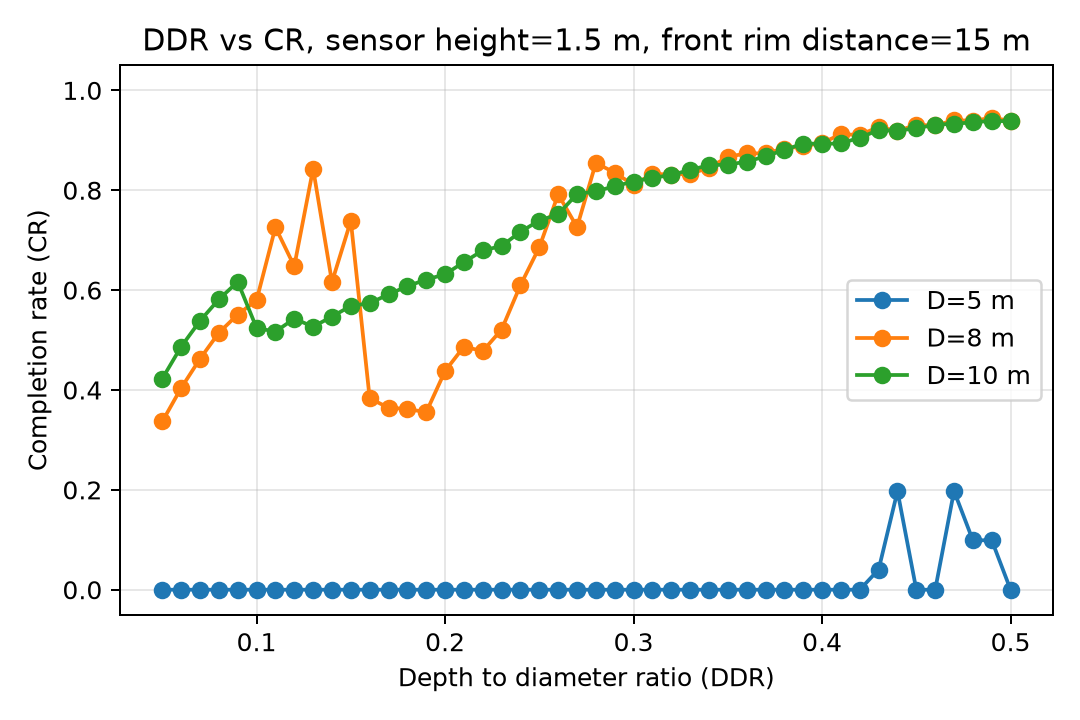

The data file committed next to this chart (first rows):
front_rim_distance, sensor_height, diameter, ddr, dp, cr, negative_points
15.0, 1.5, 5.0, 0.05, 0.0, 0.0, 0.0
15.0, 1.5, 5.0, 0.06, 0.0, 0.0, 0.0
15.0, 1.5, 5.0, 0.07, 0.0, 0.0, 0.0
15.0, 1.5, 5.0, 0.08, 0.0, 0.0, 0.0
15.0, 1.5, 5.0, 0.09, 0.0, 0.0, 0.0
15.0, 1.5, 5.0, 0.1, 0.0, 0.0, 0.0
15.0, 1.5, 5.0, 0.11, 0.0, 0.0, 0.0
15.0, 1.5, 5.0, 0.12, 0.0, 0.0, 0.0
15.0, 1.5, 5.0, 0.13, 0.0, 0.0, 0.0
15.0, 1.5, 5.0, 0.14, 0.0, 0.0, 0.0
15.0, 1.5, 5.0, 0.15, 0.0, 0.0, 0.0
15.0, 1.5, 5.0, 0.16, 0.0, 0.0, 0.0
15.0, 1.5, 5.0, 0.17, 0.0, 0.0, 0.0
15.0, 1.5, 5.0, 0.18, 0.0, 0.0, 0.0
15.0, 1.5, 5.0, 0.19, 0.0, 0.0, 0.0
15.0, 1.5, 5.0, 0.2, 0.0, 0.0, 0.0
15.0, 1.5, 5.0, 0.21, 0.0, 0.0, 0.0
15.0, 1.5, 5.0, 0.22, 0.0, 0.0, 0.0
15.0, 1.5, 5.0, 0.23, 0.0, 0.0, 0.0
15.0, 1.5, 5.0, 0.24, 0.0, 0.0, 0.0
15.0, 1.5, 5.0, 0.25, 0.0, 0.0, 0.0
15.0, 1.5, 5.0, 0.26, 0.0, 0.0, 0.0
15.0, 1.5, 5.0, 0.27, 0.0, 0.0, 0.0
15.0, 1.5, 5.0, 0.28, 0.0, 0.0, 0.3
15.0, 1.5, 5.0, 0.29, 0.0, 0.0, 0.3
15.0, 1.5, 5.0, 0.3, 0.0, 0.0, 0.4
15.0, 1.5, 5.0, 0.31, 0.0, 0.0, 0.9
15.0, 1.5, 5.0, 0.32, 0.0, 0.0, 0.9
15.0, 1.5, 5.0, 0.33, 0.0, 0.0, 1.4
15.0, 1.5, 5.0, 0.34, 0.0, 0.0, 1.5
15.0, 1.5, 5.0, 0.35, 0.0, 0.0, 1.7
15.0, 1.5, 5.0, 0.36, 0.0, 0.0, 2.1
15.0, 1.5, 5.0, 0.37, 0.0, 0.0, 1.8
15.0, 1.5, 5.0, 0.38, 0.0, 0.0, 2.3
15.0, 1.5, 5.0, 0.39, 0.0, 0.0, 2.5
15.0, 1.5, 5.0, 0.4, 0.0, 0.0, 2.7
15.0, 1.5, 5.0, 0.41, 0.0, 0.0, 2.7
15.0, 1.5, 5.0, 0.42, 0.0, 0.0, 2.9
15.0, 1.5, 5.0, 0.43, 0.1, 0.0405, 2.8
15.0, 1.5, 5.0, 0.44, 0.2, 0.1974, 3.1
15.0, 1.5, 5.0, 0.45, 0.0, 0.0, 2.7
15.0, 1.5, 5.0, 0.46, 0.0, 0.0, 2.7
15.0, 1.5, 5.0, 0.47, 0.2, 0.1976, 3.1
15.0, 1.5, 5.0, 0.48, 0.1, 0.0989, 3.1
15.0, 1.5, 5.0, 0.49, 0.1, 0.09919, 3.0
15.0, 1.5, 5.0, 0.5, 0.0, 0.0, 3.0
15.0, 1.5, 8.0, 0.05, 1.0, 0.337, 20.0
15.0, 1.5, 8.0, 0.06, 1.0, 0.4039, 22.2
15.0, 1.5, 8.0, 0.07, 1.0, 0.4625, 24.0
15.0, 1.5, 8.0, 0.08, 1.0, 0.5146, 25.3
15.0, 1.5, 8.0, 0.09, 1.0, 0.5511, 26.0
15.0, 1.5, 8.0, 0.1, 1.0, 0.5798, 26.0
15.0, 1.5, 8.0, 0.11, 1.0, 0.7258, 26.5
15.0, 1.5, 8.0, 0.12, 1.0, 0.6479, 27.8
15.0, 1.5, 8.0, 0.13, 1.0, 0.8429, 28.0
15.0, 1.5, 8.0, 0.14, 1.0, 0.6162, 28.0
15.0, 1.5, 8.0, 0.15, 1.0, 0.7386, 28.0
15.0, 1.5, 8.0, 0.16, 1.0, 0.3833, 28.0
15.0, 1.5, 8.0, 0.17, 1.0, 0.3643, 28.0
15.0, 1.5, 8.0, 0.18, 1.0, 0.3621, 28.0
... 78 more rows
